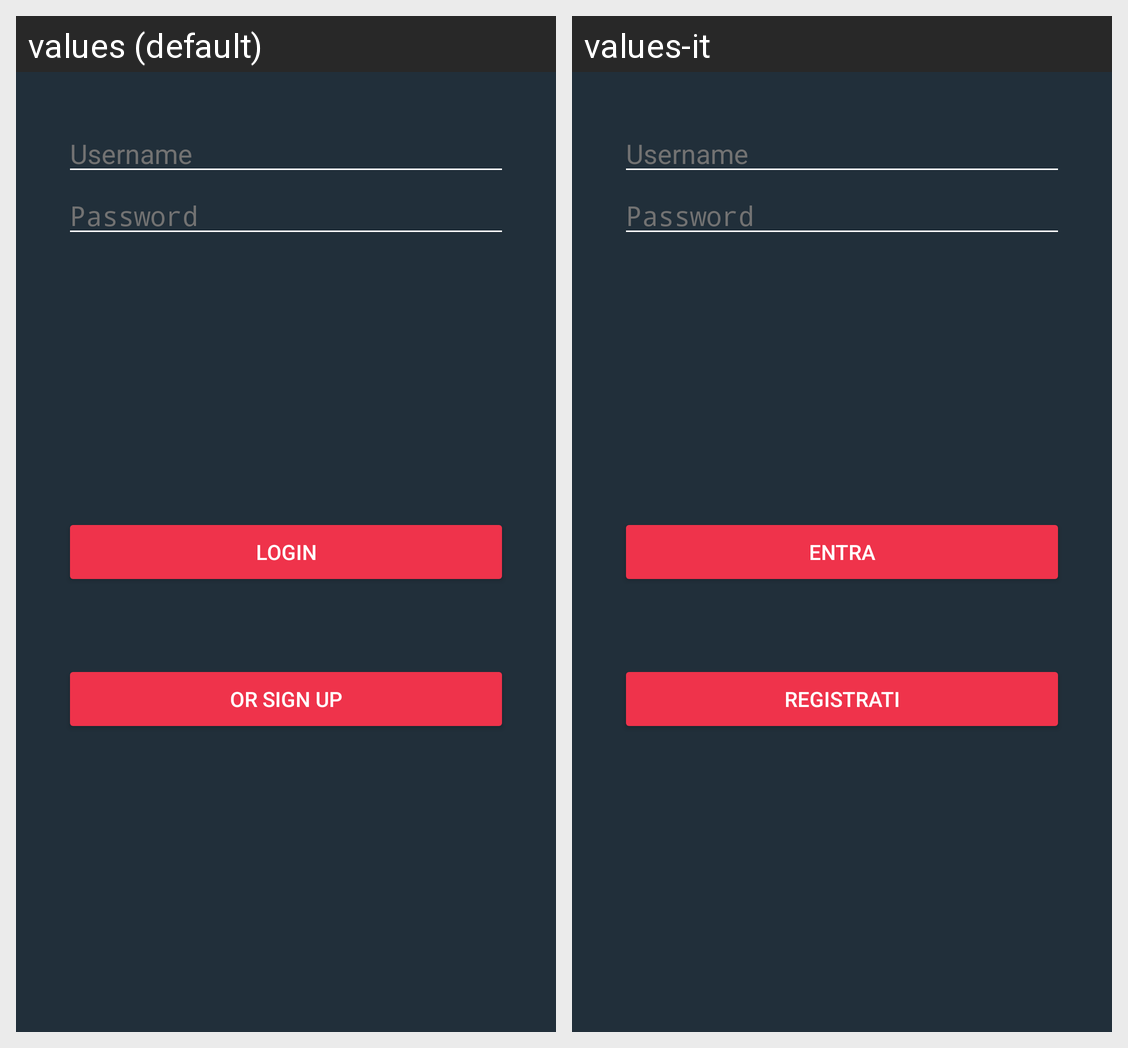

For this localized Android screen grid, give each drawn string resource with its value in every locale shown.
Android screen res/layout/fragment_login_nomat.xml rendered under 2 locales, left to right: values (default), values-it. Device: Nexus 5 (rendered at 1080×1920; each locale shown at half size, 540×960, under a caption strip naming it); theme AppTheme.
Strings drawn on this screen, with the default value and each locale's value (text and hints the layout hard-codes, and strings that could not be matched under every locale, appear in the picture but are not listed):

username
  values: Username
  values-it: Username  [not translated; the default value is used]

password
  values: Password
  values-it: Password  [not translated; the default value is used]

login_btn
  values: Login
  values-it: Entra

signup_btn
  values: Or Sign Up
  values-it: Registrati
